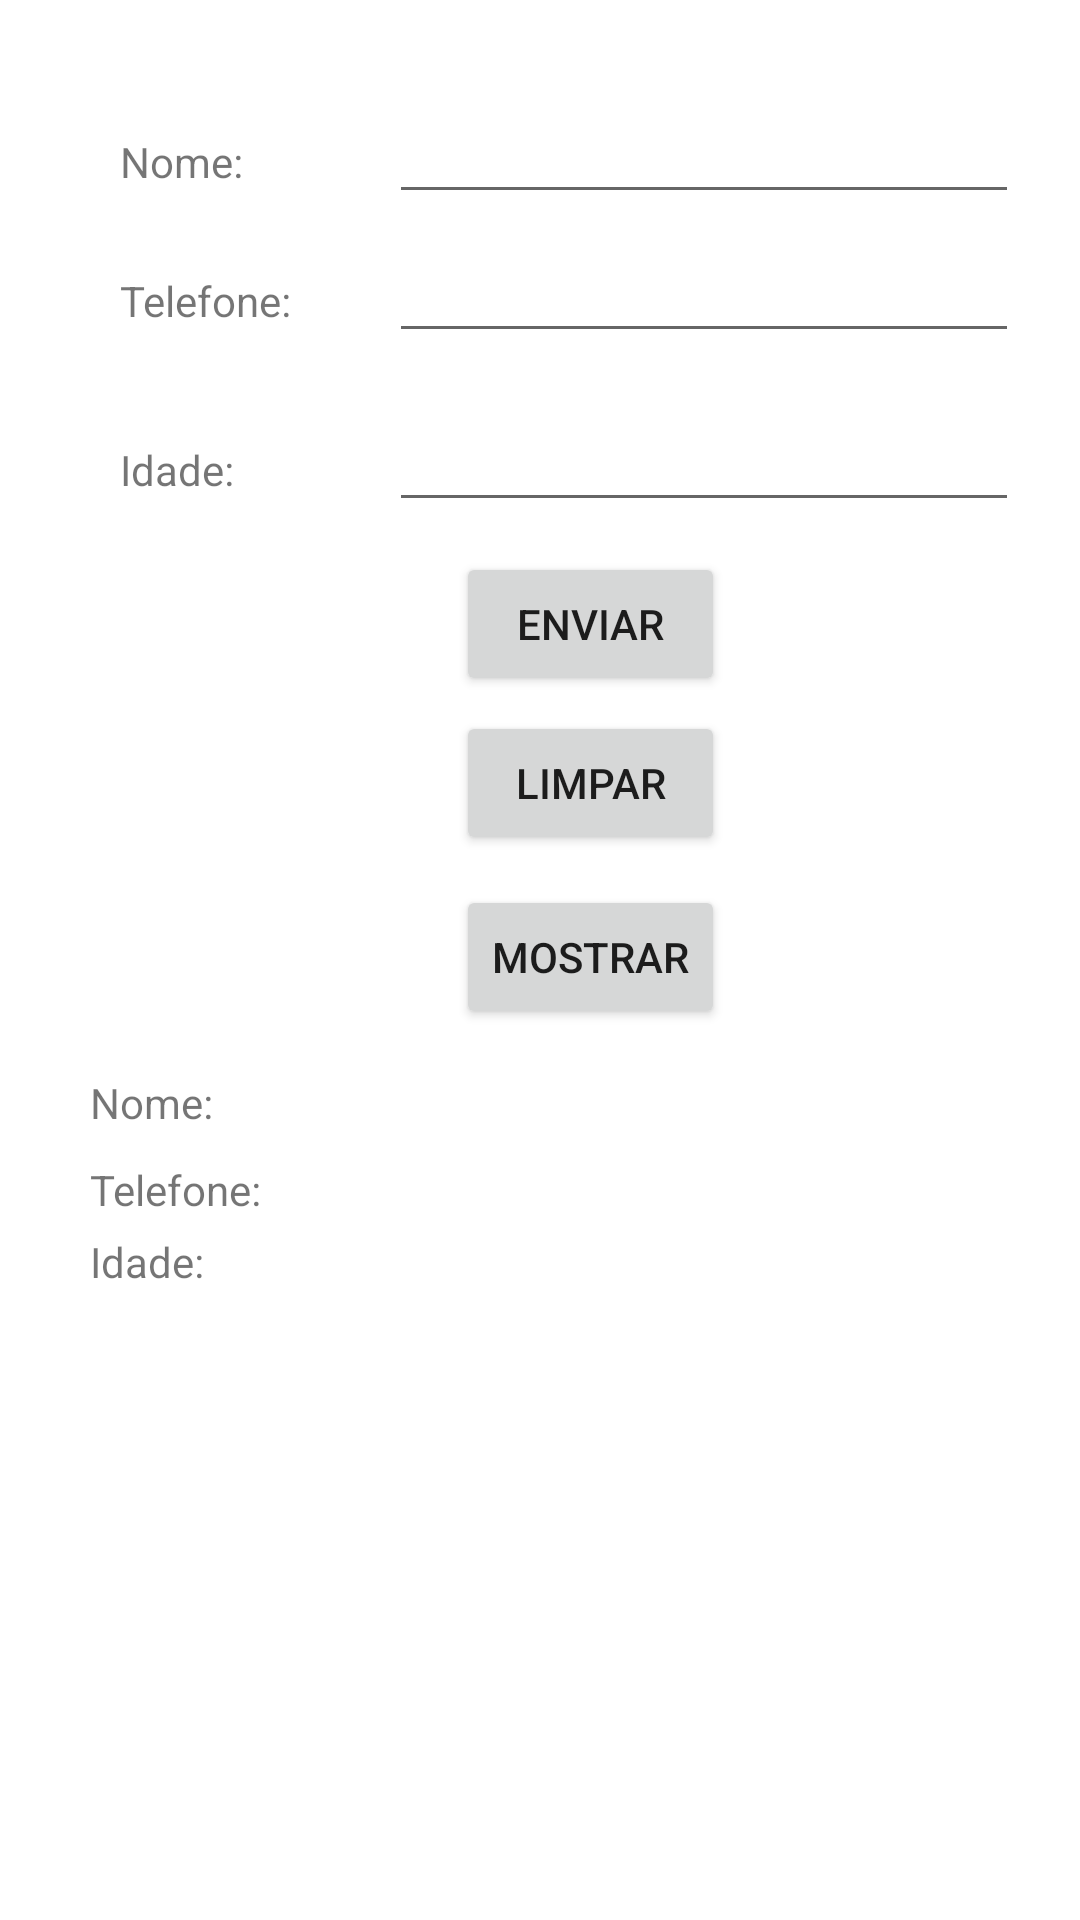

Produce the Android XML layout that renders to this screen, including the resource entries it uses.
<!-- AndroidManifest.xml: application theme Theme.Semana12_Kotlin -->
<!-- res/layout/activity_formulario.xml -->
<?xml version="1.0" encoding="utf-8"?>
<TableLayout xmlns:android="http://schemas.android.com/apk/res/android"
    xmlns:app="http://schemas.android.com/apk/res-auto"
    xmlns:tools="http://schemas.android.com/tools"
    android:layout_width="match_parent"
    android:layout_height="match_parent"
    tools:context=".formulario">


    <TableRow
        android:layout_width="match_parent"
        android:layout_height="match_parent"
        android:translationX="40dp"
        android:translationY="30dp">

        <TextView
            android:id="@+id/textView"
            android:layout_width="wrap_content"
            android:layout_height="wrap_content"
            android:text="Nome:" />

        <EditText
            android:id="@+id/nome"
            android:layout_width="wrap_content"
            android:layout_height="wrap_content"
            android:ems="10"
            android:inputType="textPersonName" />
    </TableRow>

    <TableRow
        android:layout_width="match_parent"
        android:layout_height="match_parent"
        android:translationX="40dp"
        android:translationY="35dp">

        <TextView
            android:id="@+id/textView2"
            android:layout_width="wrap_content"
            android:layout_height="wrap_content"
            android:text="Telefone:" />

        <EditText
            android:id="@+id/tel"
            android:layout_width="wrap_content"
            android:layout_height="wrap_content"
            android:ems="10"
            android:inputType="textPersonName" />
    </TableRow>

    <TableRow
        android:layout_width="match_parent"
        android:layout_height="match_parent"
        android:translationX="40dp"
        android:translationY="50dp">

        <TextView
            android:id="@+id/textView5"
            android:layout_width="wrap_content"
            android:layout_height="wrap_content"
            android:text="Idade:" />

        <EditText
            android:id="@+id/idade"
            android:layout_width="wrap_content"
            android:layout_height="wrap_content"
            android:ems="10"
            android:inputType="textPersonName" />
    </TableRow>

    <TableRow
        android:layout_width="match_parent"
        android:layout_height="match_parent"
        android:translationY="60dp" >

        <Button
            android:id="@+id/btnCriar"
            android:layout_width="wrap_content"
            android:layout_height="wrap_content"
            android:text="Enviar"
            android:translationX="152dp" />
    </TableRow>

    <TableRow
        android:layout_width="match_parent"
        android:layout_height="match_parent"
        android:translationY="65dp" >

        <Button
            android:id="@+id/btnLimpar"
            android:layout_width="wrap_content"
            android:layout_height="wrap_content"
            android:text="Limpar"
            android:translationX="152dp" />
    </TableRow>

    <TableRow
        android:layout_width="match_parent"
        android:layout_height="match_parent"
        android:translationY="75dp">

        <Button
            android:id="@+id/btnMostrar"
            android:layout_width="wrap_content"
            android:layout_height="wrap_content"
            android:text="Mostrar"
            android:translationX="152dp" />
    </TableRow>

    <TableRow
        android:layout_width="match_parent"
        android:layout_height="match_parent"
        android:translationY="90dp" >

        <TextView
            android:id="@+id/txtNome"
            android:layout_width="wrap_content"
            android:layout_height="wrap_content"
            android:text="Nome: "
            android:translationX="30dp" />
    </TableRow>

    <TableRow
        android:layout_width="match_parent"
        android:layout_height="match_parent"
        android:translationY="100dp" >

        <TextView
            android:id="@+id/txtTel"
            android:layout_width="wrap_content"
            android:layout_height="wrap_content"
            android:text="Telefone:"
            android:translationX="30dp" />
    </TableRow>

    <TableRow
        android:layout_width="match_parent"
        android:layout_height="match_parent"
        android:translationY="105dp" >

        <TextView
            android:id="@+id/txtIdade"
            android:layout_width="wrap_content"
            android:layout_height="wrap_content"
            android:text="Idade:"
            android:translationX="30dp" />
    </TableRow>

</TableLayout>
<!-- resources referenced by this layout -->
<resources>
  <style name="Theme.Semana12_Kotlin" parent="Theme.MaterialComponents.DayNight.DarkActionBar">
          
          <item name="colorPrimary">@color/purple_500</item>
          <item name="colorPrimaryVariant">@color/purple_700</item>
          <item name="colorOnPrimary">@color/white</item>
          
          <item name="colorSecondary">@color/teal_200</item>
          <item name="colorSecondaryVariant">@color/teal_700</item>
          <item name="colorOnSecondary">@color/black</item>
          
          <item name="android:statusBarColor" tools:targetApi="l">?attr/colorPrimaryVariant</item>
          
      </style>
  <!-- not gathered from this repository: default colours our renderer supplied (Android Studio template values) -->
  <color name="purple_500">#FF6200EE</color>
  <color name="purple_700">#FF3700B3</color>
  <color name="teal_200">#FF03DAC5</color>
  <color name="teal_700">#FF018786</color>
  <color name="black">#FF000000</color>
  <color name="white">#FFFFFFFF</color>
</resources>
